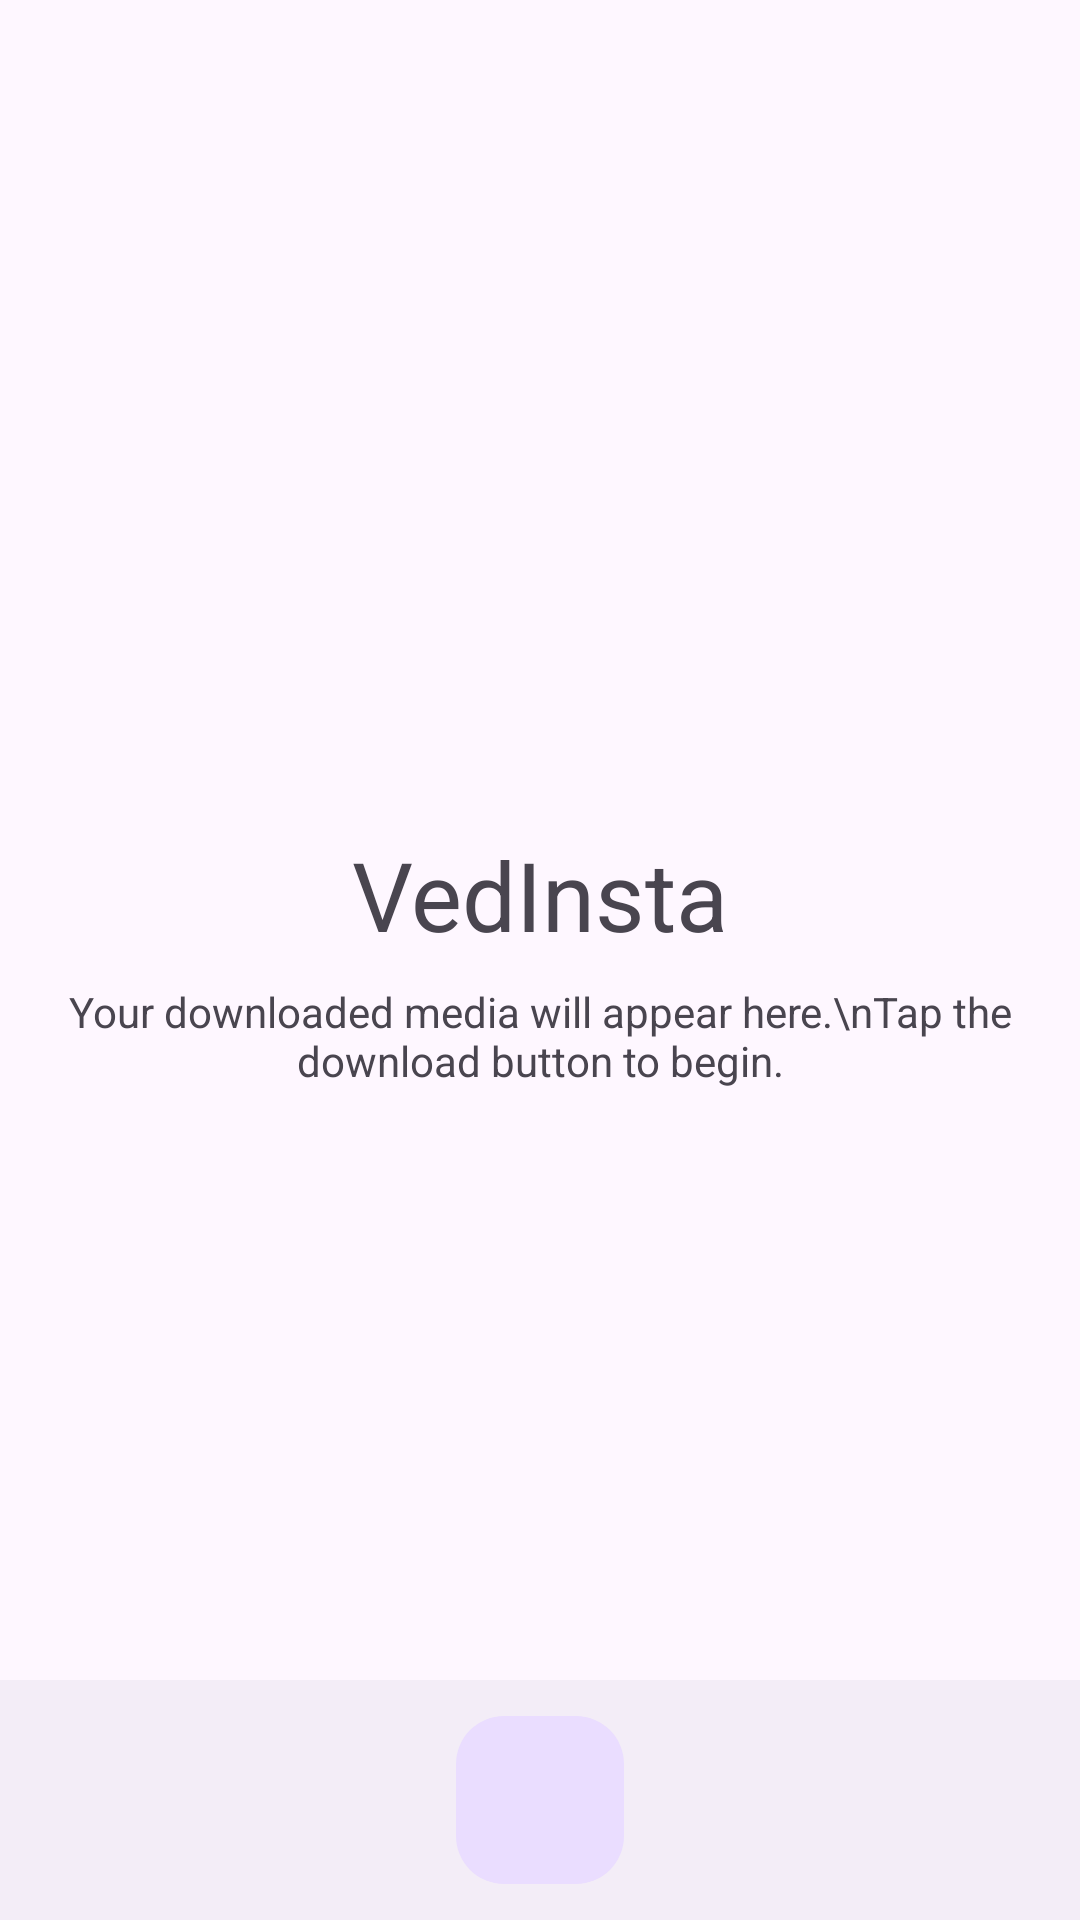

This screen was rendered from an Android layout file. Write that file and the resources it references.
<!-- AndroidManifest.xml: activity theme Theme.Vedinsta -->
<!-- res/layout/activity_main.xml -->
<?xml version="1.0" encoding="utf-8"?>
<androidx.coordinatorlayout.widget.CoordinatorLayout xmlns:android="http://schemas.android.com/apk/res/android"
    xmlns:app="http://schemas.android.com/apk/res-auto"
    xmlns:tools="http://schemas.android.com/tools"
    android:layout_width="match_parent"
    android:layout_height="match_parent"
    tools:context=".MainActivity">

    <LinearLayout
        android:layout_width="match_parent"
        android:layout_height="match_parent"
        android:gravity="center"
        android:orientation="vertical">

        <TextView
            android:layout_width="wrap_content"
            android:layout_height="wrap_content"
            android:text="VedInsta"
            android:textAppearance="@style/TextAppearance.Material3.HeadlineLarge" />

        <TextView
            android:layout_width="wrap_content"
            android:layout_height="wrap_content"
            android:layout_marginTop="8dp"
            android:text="Your downloaded media will appear here.\nTap the download button to begin."
            android:textAlignment="center" />
    </LinearLayout>

    <ProgressBar
        android:id="@+id/progress_bar"
        android:layout_width="wrap_content"
        android:layout_height="wrap_content"
        android:layout_gravity="center"
        android:visibility="gone"
        tools:visibility="visible" />

    <com.google.android.material.bottomappbar.BottomAppBar
        android:id="@+id/bottom_app_bar"
        android:layout_width="match_parent"
        android:layout_height="wrap_content"
        android:layout_gravity="bottom"
        app:fabAlignmentMode="center"
        app:fabCradleMargin="10dp"
        app:fabCradleRoundedCornerRadius="10dp"
        app:hideOnScroll="true" />

    <com.google.android.material.floatingactionbutton.FloatingActionButton
        android:id="@+id/fab_download"
        android:layout_width="wrap_content"
        android:layout_height="wrap_content"
        android:src="@drawable/ic_download"
        app:layout_anchor="@id/bottom_app_bar"
        app:tint="@android:color/white" />

</androidx.coordinatorlayout.widget.CoordinatorLayout>
<!-- resources referenced by this layout -->
<resources>
  <style name="Theme.Vedinsta" parent="Base.Theme.Vedinsta" />
  <style name="Base.Theme.Vedinsta" parent="Theme.Material3.DayNight.NoActionBar">
      </style>
</resources>
